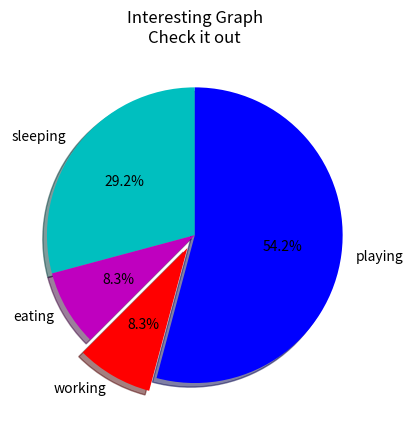

This chart was generated by the following Python code:
import matplotlib.pyplot as plt

slices = [7,2,2,13]
activities =['sleeping', 'eating', 'working', 'playing']
cols = ['c', 'm', 'r','b']

plt.pie(slices,
        labels=activities,
        colors=cols,
        startangle=90,
        shadow=True,
        explode=(0,0,0.1,0),
        autopct='%1.1f%%')

plt.title('Interesting Graph\nCheck it out')
plt.show()
